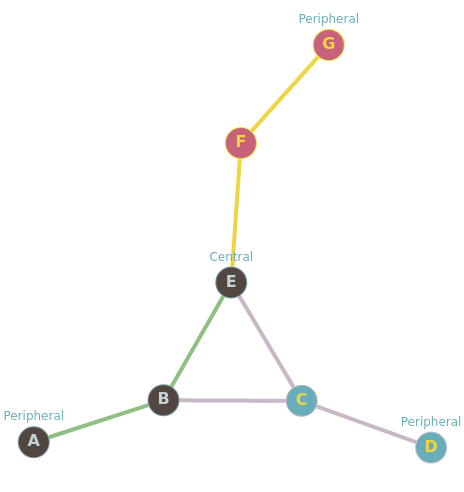

Source data for this figure (header and first rows):
, A, B, C, D, E, F, G, somme, dist_max, centre, rayon, diametre
A, 0.0, 1.0, 2.0, 3.0, 2.0, 3.0, 4.0, 15.0, 4.0, , , 
B, 1.0, 0.0, 1.0, 2.0, 1.0, 2.0, 3.0, 10.0, 3.0, , , 
C, 2.0, 1.0, 0.0, 1.0, 1.0, 2.0, 3.0, 10.0, 3.0, , , 
D, 3.0, 2.0, 1.0, 0.0, 2.0, 3.0, 4.0, 15.0, 4.0, , , 
E, 2.0, 1.0, 1.0, 2.0, 0.0, 1.0, 2.0, 9.0, 2.0, E, 2.0, 
F, 3.0, 2.0, 2.0, 3.0, 1.0, 0.0, 1.0, 12.0, 3.0, , , 
G, 4.0, 3.0, 3.0, 4.0, 2.0, 1.0, 0.0, 17.0, 4.0, , , 4.0
